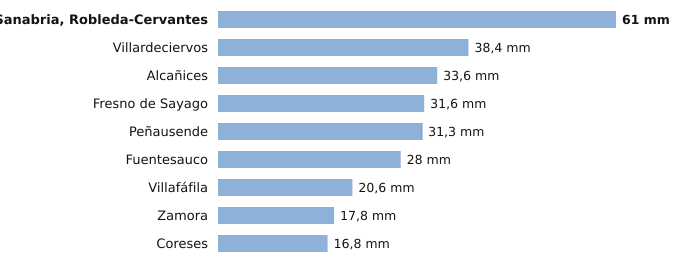

The table this chart was drawn from, first rows:
estacion, provincia, indicativo, mm_6_dias_anteriores, mm_hoy, mm_7_dias, horas_de_hoy
Sanabria, Robleda-Cervantes, Zamora, 2766E, 61.0, 0.0, 61.0, 2
Villardeciervos, Zamora, 2775X, 38.4, 0.0, 38.4, 2
Alcañices, Zamora, 2966D, 33.6, 0.0, 33.6, 1
Fresno de Sayago, Zamora, 2885K, 31.6, 0.0, 31.6, 1
Peñausende, Zamora, 2882D, 31.2, 0.1, 31.3, 2
Fuentesauco, Zamora, 2555B, 28.0, 0.0, 28.0, 1
Villafáfila, Zamora, 2611D, 20.6, 0.0, 20.6, 1
Zamora, Zamora, 2614, 17.8, 0.0, 17.8, 2
Coreses, Zamora, 2565, 16.8, 0.0, 16.8, 2
